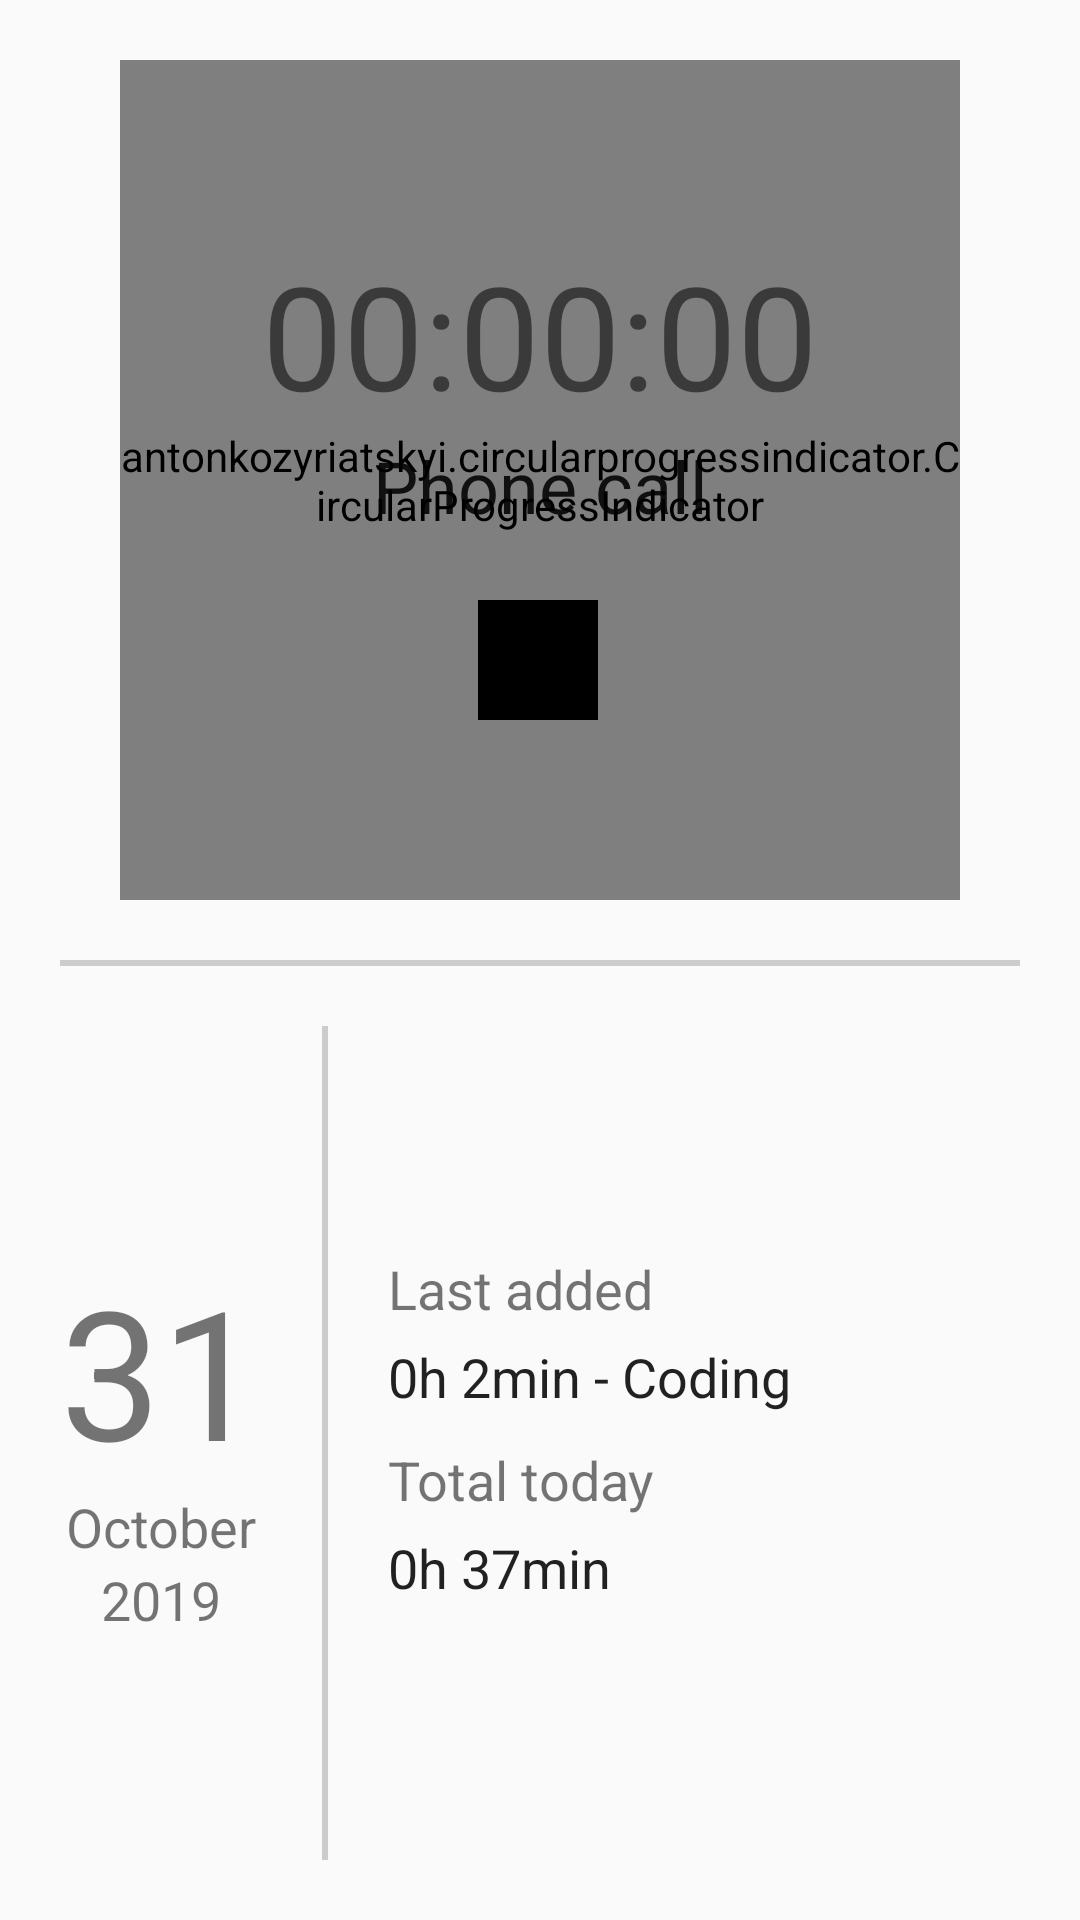

Write the Android layout XML for this screen, with the resource values it uses.
<!-- AndroidManifest.xml: application theme AppTheme -->
<!-- res/layout/fragment_timer.xml -->
<?xml version="1.0" encoding="utf-8"?>
<androidx.constraintlayout.widget.ConstraintLayout xmlns:android="http://schemas.android.com/apk/res/android"
    xmlns:app="http://schemas.android.com/apk/res-auto"
    xmlns:tools="http://schemas.android.com/tools"
    android:layout_width="match_parent"
    android:layout_height="match_parent"
    android:visibility="visible"
    app:layout_behavior="@string/appbar_scrolling_view_behavior">

    <antonkozyriatskyi.circularprogressindicator.CircularProgressIndicator
        android:id="@+id/circular_progress"
        android:layout_width="0dp"
        android:layout_height="0dp"
        android:layout_gravity="center"
        android:layout_marginStart="40dp"
        android:layout_marginTop="20dp"
        android:layout_marginEnd="40dp"
        app:direction="clockwise"
        app:drawDot="false"
        app:enableProgressAnimation="false"
        app:layout_constraintDimensionRatio="w,1:1"
        app:layout_constraintEnd_toEndOf="parent"
        app:layout_constraintHorizontal_bias="0.5"
        app:layout_constraintStart_toStartOf="parent"
        app:layout_constraintTop_toTopOf="parent"
        app:progressBackgroundStrokeWidth="8dp"
        app:progressColor="#FF000000"
        app:progressStrokeWidth="16dp"
        app:startAngle="270"
        app:textSize="0sp" />

    <TextView
        android:id="@+id/tv_timer"
        android:layout_width="wrap_content"
        android:layout_height="wrap_content"
        android:layout_margin="10dp"
        android:text="00:00:00"
        android:textSize="48sp"
        app:layout_constraintBottom_toTopOf="@+id/stop_button"
        app:layout_constraintEnd_toEndOf="@+id/circular_progress"
        app:layout_constraintStart_toStartOf="@+id/circular_progress"
        app:layout_constraintTop_toTopOf="@+id/circular_progress"
        app:layout_constraintVertical_bias="0.652"
        tools:text="00:00:00" />

    <TextView
        android:id="@+id/actionNameTv"
        android:layout_width="wrap_content"
        android:layout_height="wrap_content"
        android:layout_margin="10dp"
        android:text="Phone call"
        android:textAppearance="@style/Base.TextAppearance.AppCompat.Large"
        android:textSize="24sp"
        app:layout_constraintBottom_toTopOf="@+id/stop_button"
        app:layout_constraintEnd_toEndOf="@+id/tv_timer"
        app:layout_constraintStart_toStartOf="@+id/tv_timer"
        app:layout_constraintTop_toBottomOf="@+id/tv_timer"
        tools:text="Phone call"
        tools:textColor="#36802d" />

    <ImageView
        android:id="@+id/stop_button"
        android:layout_width="80dp"
        android:layout_height="80dp"
        app:layout_constraintBottom_toBottomOf="@+id/circular_progress"
        app:layout_constraintEnd_toEndOf="@+id/circular_progress"
        app:layout_constraintHorizontal_bias="0.496"
        app:layout_constraintStart_toStartOf="@+id/circular_progress"
        app:layout_constraintTop_toTopOf="@+id/circular_progress"
        app:layout_constraintVertical_bias="0.8"
        app:srcCompat="@drawable/ic_stop" />

    <View
        android:id="@+id/line_horizontal"
        android:layout_width="0dp"
        android:layout_height="2dp"
        android:layout_gravity="center"
        android:layout_marginStart="20dp"
        android:layout_marginTop="20dp"
        android:layout_marginEnd="20dp"
        android:background="@color/colorRowSeparator"
        app:layout_constraintEnd_toEndOf="parent"
        app:layout_constraintStart_toStartOf="parent"
        app:layout_constraintTop_toBottomOf="@+id/circular_progress" />

    <View
        android:id="@+id/line_vertical"
        android:layout_width="2dp"
        android:layout_height="0dp"
        android:layout_gravity="center"
        android:layout_marginTop="20dp"
        android:layout_marginBottom="20dp"
        android:background="@color/colorRowSeparator"
        app:layout_constraintBottom_toBottomOf="parent"
        app:layout_constraintEnd_toEndOf="parent"
        app:layout_constraintHorizontal_bias="0.3"
        app:layout_constraintStart_toStartOf="parent"
        app:layout_constraintTop_toBottomOf="@+id/line_horizontal" />

    <TextView
        android:id="@+id/timerDay"
        android:layout_width="wrap_content"
        android:layout_height="wrap_content"
        android:layout_marginTop="5dp"
        android:text="31"
        android:textSize="60sp"
        app:layout_constraintBottom_toTopOf="@+id/timerMonth"
        app:layout_constraintEnd_toStartOf="@+id/line_vertical"
        app:layout_constraintStart_toStartOf="parent"
        app:layout_constraintTop_toBottomOf="@+id/line_horizontal"
        app:layout_constraintVertical_chainStyle="packed"
        tools:text="31" />

    <TextView
        android:id="@+id/timerMonth"
        android:layout_width="wrap_content"
        android:layout_height="wrap_content"
        android:text="October"
        android:textSize="18sp"
        app:layout_constraintBottom_toTopOf="@+id/timerYear"
        app:layout_constraintEnd_toEndOf="@+id/timerDay"
        app:layout_constraintStart_toStartOf="@+id/timerDay"
        app:layout_constraintTop_toBottomOf="@+id/timerDay"
        tools:text="October" />

    <TextView
        android:id="@+id/timerYear"
        android:layout_width="wrap_content"
        android:layout_height="wrap_content"
        android:layout_marginBottom="5dp"
        android:text="2019"
        android:textSize="18sp"
        app:layout_constraintBottom_toBottomOf="parent"
        app:layout_constraintEnd_toEndOf="@+id/timerMonth"
        app:layout_constraintStart_toStartOf="@+id/timerMonth"
        app:layout_constraintTop_toBottomOf="@+id/timerMonth"
        tools:text="2019" />

    <TextView
        android:id="@+id/textView4"
        android:layout_width="wrap_content"
        android:layout_height="wrap_content"
        android:layout_marginStart="20dp"
        android:layout_marginBottom="5dp"
        android:text="@string/last_added"
        android:textSize="18sp"
        app:layout_constraintBottom_toTopOf="@+id/lastAdded"
        app:layout_constraintEnd_toEndOf="parent"
        app:layout_constraintHorizontal_bias="0.0"
        app:layout_constraintStart_toEndOf="@+id/line_vertical"
        app:layout_constraintTop_toBottomOf="@+id/line_horizontal"
        app:layout_constraintVertical_chainStyle="packed" />

    <TextView
        android:id="@+id/textView7"
        android:layout_width="wrap_content"
        android:layout_height="wrap_content"
        android:layout_marginBottom="5dp"
        android:text="@string/total_today"
        android:textSize="18sp"
        app:layout_constraintBottom_toTopOf="@+id/totalToday"
        app:layout_constraintStart_toStartOf="@+id/lastAdded"
        app:layout_constraintTop_toBottomOf="@+id/lastAdded" />

    <TextView
        android:id="@+id/totalToday"
        android:layout_width="wrap_content"
        android:layout_height="wrap_content"
        android:layout_marginEnd="10dp"
        android:layout_marginBottom="10dp"
        android:text="0h 37min"
        android:textAppearance="@style/Base.TextAppearance.AppCompat.Large"
        android:textSize="18sp"
        app:layout_constraintBottom_toBottomOf="parent"
        app:layout_constraintEnd_toEndOf="parent"
        app:layout_constraintHorizontal_bias="0.0"
        app:layout_constraintStart_toStartOf="@+id/textView7"
        app:layout_constraintTop_toBottomOf="@+id/textView7"
        tools:text="0h 37min" />

    <TextView
        android:id="@+id/lastAdded"
        android:layout_width="wrap_content"
        android:layout_height="wrap_content"
        android:layout_marginEnd="10dp"
        android:layout_marginBottom="10dp"
        android:text="0h 2min - Coding"
        android:textAppearance="@style/Base.TextAppearance.AppCompat.Large"
        android:textSize="18sp"
        app:layout_constraintBottom_toTopOf="@+id/textView7"
        app:layout_constraintEnd_toEndOf="parent"
        app:layout_constraintHorizontal_bias="0.0"
        app:layout_constraintStart_toStartOf="@+id/textView4"
        app:layout_constraintTop_toBottomOf="@+id/textView4"
        tools:text="0h 2min - Coding" />

</androidx.constraintlayout.widget.ConstraintLayout>
<!-- resources referenced by this layout -->
<resources>
  <color name="colorRowSeparator">#cccccc</color>
  <!-- drawable ic_stop (drawable) -->
  <vector android:height="24dp" android:tint="#FF000000"
      android:viewportHeight="24.0" android:viewportWidth="24.0"
      android:width="24dp" xmlns:android="http://schemas.android.com/apk/res/android">
      <path android:fillColor="#FF000000" android:pathData="M6,6h12v12H6z"/>
  </vector>
  <string name="last_added">Last added</string>
  <string name="total_today">Total today</string>
  <style name="AppTheme" parent="Theme.AppCompat.Light.NoActionBar">
          
          <item name="colorPrimary">@color/colorPrimary</item>
          <item name="colorPrimaryDark">@color/colorPrimaryDark</item>
          <item name="colorAccent">@color/colorAccent</item>
      </style>
  <color name="colorPrimary">#ffffff</color>
  <color name="colorPrimaryDark">#000000</color>
  <color name="colorAccent">#D33434</color>
</resources>
